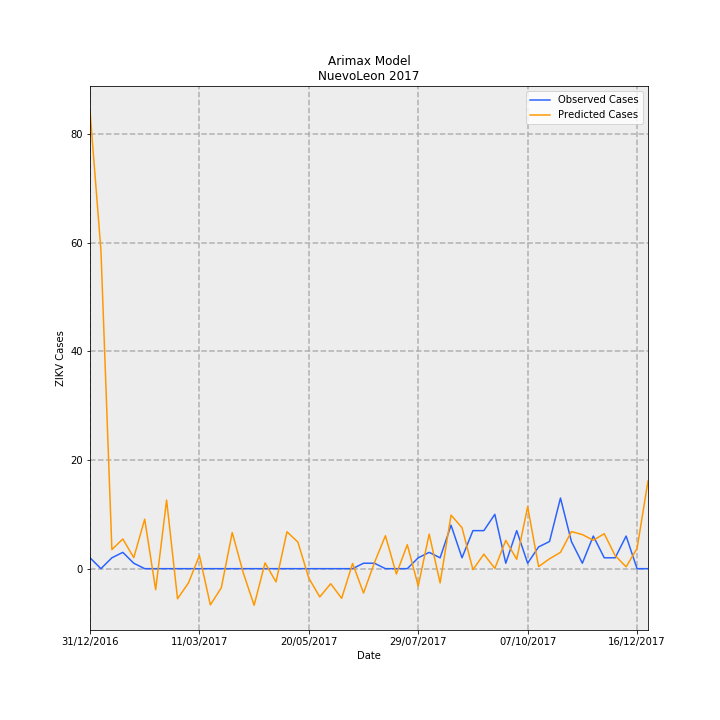

The data file committed next to this chart (first rows):
Date, predictions_incidence, observed_incidence, Predicted Cases, Observed Cases, error
31/12/2016, 1.645, 0.03907, 84.21, 2.0, -82.21
07/01/2017, 1.144, 0.0, 58.55, 0.0, -58.55
14/01/2017, 0.06868, 0.03907, 3.516, 2.0, -1.516
21/01/2017, 0.1066, 0.0586, 5.459, 3.0, -2.459
28/01/2017, 0.03961, 0.01953, 2.028, 1.0, -1.028
04/02/2017, 0.1779, 0.0, 9.105, 0.0, -9.105
11/02/2017, -0.07574, 0.0, -3.878, 0.0, 3.878
18/02/2017, 0.2466, 0.0, 12.62, 0.0, -12.62
25/02/2017, -0.1081, 0.0, -5.536, 0.0, 5.536
04/03/2017, -0.05131, 0.0, -2.627, 0.0, 2.627
11/03/2017, 0.04737, 0.0, 2.425, 0.0, -2.425
18/03/2017, -0.1302, 0.0, -6.665, 0.0, 6.665
25/03/2017, -0.06872, 0.0, -3.518, 0.0, 3.518
01/04/2017, 0.1298, 0.0, 6.644, 0.0, -6.644
08/04/2017, -0.01407, 0.0, -0.7202, 0.0, 0.7202
15/04/2017, -0.1317, 0.0, -6.741, 0.0, 6.741
22/04/2017, 0.02079, 0.0, 1.064, 0.0, -1.064
29/04/2017, -0.04767, 0.0, -2.441, 0.0, 2.441
06/05/2017, 0.1326, 0.0, 6.79, 0.0, -6.79
13/05/2017, 0.09565, 0.0, 4.897, 0.0, -4.897
20/05/2017, -0.03408, 0.0, -1.745, 0.0, 1.745
27/05/2017, -0.1016, 0.0, -5.199, 0.0, 5.199
03/06/2017, -0.05411, 0.0, -2.77, 0.0, 2.77
10/06/2017, -0.1066, 0.0, -5.459, 0.0, 5.459
17/06/2017, 0.01851, 0.0, 0.9474, 0.0, -0.9474
24/06/2017, -0.08756, 0.01953, -4.483, 1.0, 5.483
01/07/2017, 0.02183, 0.01953, 1.118, 1.0, -0.1178
08/07/2017, 0.1185, 0.0, 6.065, 0.0, -6.065
15/07/2017, -0.01927, 0.0, -0.9863, 0.0, 0.9863
22/07/2017, 0.0861, 0.0, 4.408, 0.0, -4.408
29/07/2017, -0.06248, 0.03907, -3.199, 2.0, 5.199
05/08/2017, 0.1242, 0.0586, 6.36, 3.0, -3.36
12/08/2017, -0.05129, 0.03907, -2.626, 2.0, 4.626
19/08/2017, 0.1925, 0.1563, 9.857, 8.0, -1.857
26/08/2017, 0.1474, 0.03907, 7.545, 2.0, -5.545
02/09/2017, -0.003622, 0.1367, -0.1854, 7, 7.185
09/09/2017, 0.05213, 0.1367, 2.669, 7, 4.331
16/09/2017, 0.00092, 0.1953, 0.0471, 10.0, 9.953
23/09/2017, 0.1018, 0.01953, 5.21, 1.0, -4.21
30/09/2017, 0.03373, 0.1367, 1.727, 7, 5.273
07/10/2017, 0.2226, 0.01953, 11.39, 1.0, -10.39
14/10/2017, 0.007388, 0.07813, 0.3783, 4.0, 3.622
21/10/2017, 0.03544, 0.09767, 1.814, 5.0, 3.186
28/10/2017, 0.0586, 0.2539, 3, 13.0, 10
04/11/2017, 0.1332, 0.09767, 6.817, 5.0, -1.817
11/11/2017, 0.1226, 0.01953, 6.277, 1.0, -5.277
18/11/2017, 0.102, 0.1172, 5.219, 6.0, 0.7805
25/11/2017, 0.1257, 0.03907, 6.434, 2.0, -4.434
02/12/2017, 0.04664, 0.03907, 2.388, 2.0, -0.388
09/12/2017, 0.006712, 0.1172, 0.3436, 6.0, 5.656
16/12/2017, 0.07258, 0.0, 3.716, 0.0, -3.716
23/12/2017, 0.3151, 0.0, 16.13, 0.0, -16.13
